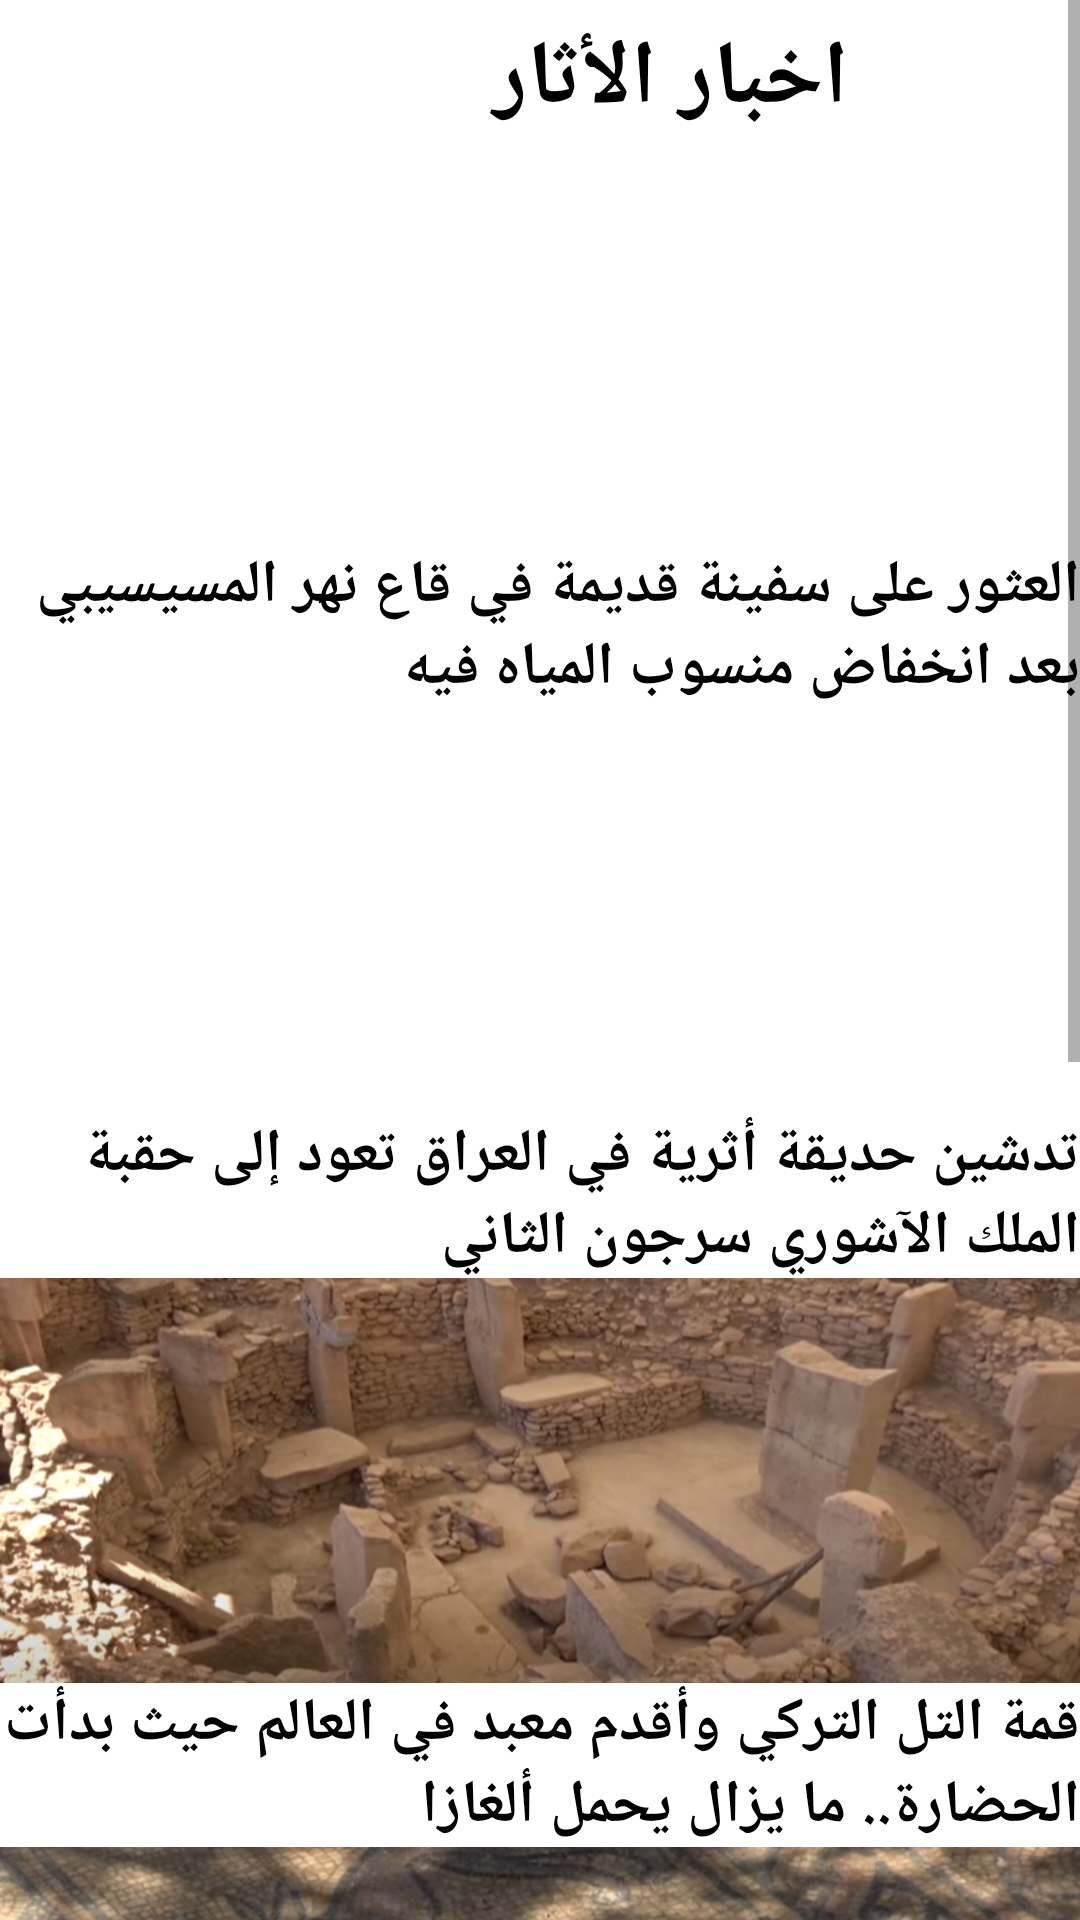

Reconstruct the res/layout file that produces this screen, plus the resources it refers to.
<!-- AndroidManifest.xml: application theme Theme.MyApplication -->
<!-- res/layout/fragment_home.xml -->
<?xml version="1.0" encoding="utf-8"?>
<LinearLayout xmlns:android="http://schemas.android.com/apk/res/android"
    xmlns:tools="http://schemas.android.com/tools"
    android:layout_width="match_parent"
    android:layout_height="match_parent"
    android:orientation="vertical"
    tools:context=".homeF">

    


    <ScrollView
        android:layout_width="match_parent"
        android:layout_height="match_parent">

        <LinearLayout
            android:layout_width="match_parent"
            android:layout_height="wrap_content"
            android:orientation="vertical" >

            <TextView
                android:id="@+id/e1"
                android:layout_width="168dp"
                android:layout_height="wrap_content"
                android:layout_alignParentStart="true"
                android:layout_alignParentTop="true"
                android:layout_alignParentEnd="true"
                android:layout_marginStart="115dp"
                android:layout_marginTop="6dp"
                android:layout_marginEnd="138dp"
                android:text="اخبار الأثار"
                android:textColor="@color/black"
                android:textSize="30dp"
                android:textStyle="bold" />

            <ImageView
                android:layout_width="match_parent"
                android:layout_height="135dp"
                android:background="@drawable/news" />

            <TextView
                android:layout_width="wrap_content"
                android:layout_height="wrap_content"
                android:text="العثور على سفينة قديمة في قاع نهر المسيسيبي بعد انخفاض منسوب المياه فيه"
                android:textColor="@color/black"
                android:textSize="20dp"
                android:textStyle="bold" />

            <ImageView
                android:layout_width="match_parent"
                android:layout_height="135dp"
                android:background="@drawable/news1" />

            <TextView
                android:layout_width="wrap_content"
                android:layout_height="wrap_content"
                android:text="تدشين حديقة أثرية في العراق تعود إلى حقبة الملك الآشوري سرجون الثاني"
                android:textColor="@color/black"
                android:textSize="20dp"
                android:textStyle="bold" />

            <ImageView
                android:layout_width="match_parent"
                android:layout_height="135dp"
                android:background="@drawable/news2" />

            <TextView
                android:layout_width="wrap_content"
                android:layout_height="wrap_content"
                android:text="قمة التل التركي وأقدم معبد في العالم حيث بدأت الحضارة.. ما يزال يحمل ألغازا "
                android:textColor="@color/black"
                android:textSize="20dp"
                android:textStyle="bold" />

            <ImageView
                android:layout_width="match_parent"
                android:layout_height="135dp"
                android:background="@drawable/news3" />

            <TextView
                android:layout_width="wrap_content"
                android:layout_height="wrap_content"
                android:text="مزارع فلسطيني من غزة يكتشف لوحة فسيفسائية نادرة في أرضه"
                android:textColor="@color/black"
                android:textSize="20dp"
                android:textStyle="bold" />

            <ImageView
                android:layout_width="match_parent"
                android:layout_height="135dp"
                android:background="@drawable/news4" />

            <TextView
                android:layout_width="wrap_content"
                android:layout_height="wrap_content"
                android:text="تغيُّر المناخ تسبَّب في انهيار عاصمة حضارة المايا"
                android:textColor="@color/black"
                android:textSize="20dp"
                android:textStyle="bold" />

            <ImageView
                android:layout_width="match_parent"
                android:layout_height="135dp"
                android:background="@drawable/news5" />

            <TextView
                android:layout_width="wrap_content"
                android:layout_height="wrap_content"
                android:text="«الذكاء الاصطناعي» يقدم صورة أكثر دقة لمومياوات الحيوانات المصرية"
                android:textColor="@color/black"
                android:textSize="20dp"
                android:textStyle="bold" />
        </LinearLayout>
    </ScrollView>


</LinearLayout>
<!-- resources referenced by this layout -->
<resources>
  <color name="black">#FF000000</color>
  <!-- drawable news2: png bitmap (drawable, 415767 bytes) -->
  <!-- drawable news3: png bitmap (drawable, 439159 bytes) -->
  <!-- drawable news4: png bitmap (drawable, 520977 bytes) -->
  <!-- drawable news5: png bitmap (drawable, 341966 bytes) -->
  <style name="Theme.MyApplication" parent="Theme.MaterialComponents.DayNight.NoActionBar">
          
          <item name="colorPrimary">@color/purple_500</item>
          <item name="colorPrimaryVariant">@color/purple_700</item>
          <item name="colorOnPrimary">@color/white</item>
          
          <item name="colorSecondary">@color/teal_200</item>
          <item name="colorSecondaryVariant">@color/black</item>
          <item name="colorOnSecondary">@color/black</item>
          
          <item name="android:statusBarColor">?attr/colorPrimaryVariant</item>
          
      </style>
  <color name="purple_500">#FF6200EE</color>
  <color name="purple_700">#FF3700B3</color>
  <color name="white">#FFFFFFFF</color>
  <color name="teal_200">#FF03DAC5</color>
</resources>
